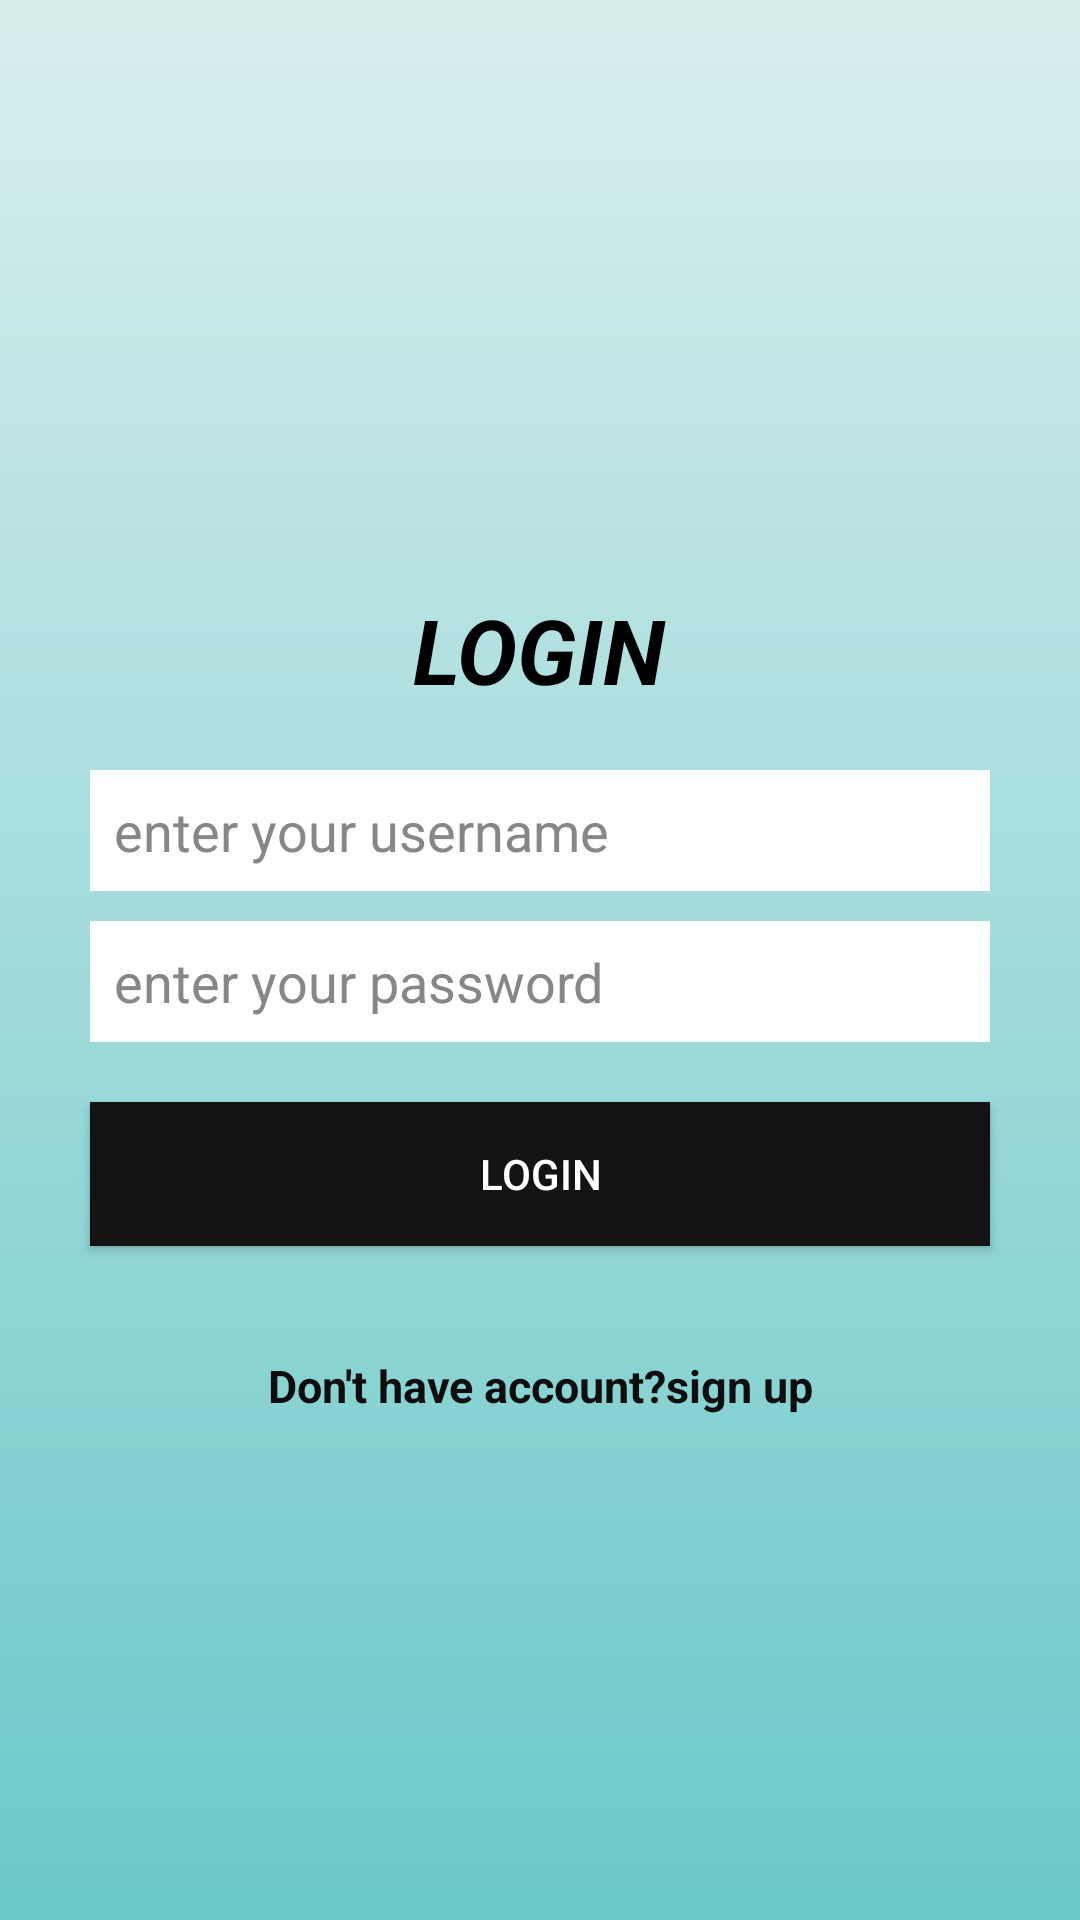

Android layout source for this screen:
<!-- AndroidManifest.xml: application theme Theme.Metrostation -->
<!-- res/layout/activity_login.xml -->
<?xml version="1.0" encoding="utf-8"?>
<LinearLayout xmlns:android="http://schemas.android.com/apk/res/android"
    xmlns:app="http://schemas.android.com/apk/res-auto"
    xmlns:tools="http://schemas.android.com/tools"
    android:layout_width="match_parent"
    android:layout_height="match_parent"

    android:gravity="center"
    android:background="@drawable/meback"
    android:orientation="vertical"
    tools:context=".login">



    <TextView
        android:id="@+id/textView1"
        android:layout_width="wrap_content"
        android:layout_height="wrap_content"
        android:layout_gravity="center"
        android:layout_marginTop="35dp"
        android:text="LOGIN"


        android:textColor="@color/black"
        android:textSize="30dp"
        android:textStyle="bold|italic" />

    <EditText
        android:id="@+id/etuser"
        android:layout_width="match_parent"
        android:layout_height="wrap_content"
        android:layout_marginLeft="30dp"
        android:layout_marginTop="20dp"
        android:drawableLeft="@drawable/ic_baseline_person_add_24"
        android:layout_marginRight="30dp"
        android:layout_marginBottom="10dp"
        android:background="#fff"
        android:ems="10"
        android:hint="enter your username"
        android:padding="8dp"
        android:textColor="#000"
        android:textColorHint="#878787" />

    <EditText
        android:id="@+id/etpass"
        android:layout_width="match_parent"
        android:layout_height="wrap_content"
        android:layout_marginLeft="30dp"
        android:layout_marginRight="30dp"
        android:layout_marginBottom="10dp"
        android:background="#fff"
        android:ems="10"
        android:hint="enter your password"
        android:drawableLeft="@drawable/ic_baseline_lock_open_24"
        android:inputType="textPassword"
        android:padding="8dp"
        android:textColor="#000"
        android:textColorHint="#878787" />

    <Button
        android:id="@+id/button"
        android:layout_width="match_parent"
        android:layout_height="wrap_content"
        android:layout_gravity="center"
        android:layout_marginLeft="30dp"
        android:layout_marginTop="10dp"
        android:layout_marginRight="30dp"
        android:background="#131313"
        android:text="LOGIN"
        android:textColor="#FFFFFF" />

    <TextView
        android:id="@+id/tvtext"
        android:layout_width="200dp"
        android:layout_height="33dp"
        android:layout_marginTop="30dp"
        android:gravity="center"
        android:text="Don't have account?sign up"
        android:textColor="#0E0E0E"
        android:textSize="15dp"
        android:textStyle="bold" />



    
    
    
    
    
    
    
    










    
    
    
    
    
    
    
    


</LinearLayout>
<!-- resources referenced by this layout -->
<resources>
  <!-- drawable meback: jpg bitmap (drawable-v24, 1130 bytes) -->
  <style name="Theme.Metrostation" parent="Theme.MaterialComponents.DayNight.DarkActionBar">
          
          <item name="colorPrimary">@color/purple_500</item>
          <item name="colorPrimaryVariant">@color/purple_700</item>
          <item name="colorOnPrimary">@color/white</item>
          
          <item name="colorSecondary">@color/teal_200</item>
          <item name="colorSecondaryVariant">@color/teal_700</item>
          <item name="colorOnSecondary">@color/black</item>
          
          <item name="android:statusBarColor" tools:targetApi="l">?attr/colorPrimaryVariant</item>
          
      </style>
  <!-- not gathered from this repository: default colours our renderer supplied (Android Studio template values) -->
  <color name="purple_500">#FF6200EE</color>
  <color name="purple_700">#FF3700B3</color>
  <color name="teal_200">#FF03DAC5</color>
  <color name="teal_700">#FF018786</color>
  <color name="black">#FF000000</color>
  <color name="white">#FFFFFFFF</color>
</resources>
